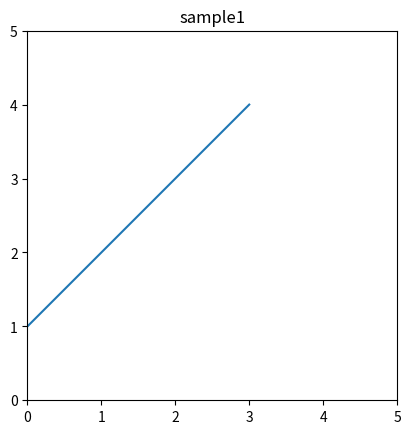

Here is the Python script that generated this plot:
#!/usr/bin/python
# -*- coding: UTF-8 -*-
import matplotlib.pyplot as plt
import numpy as np
from io import BytesIO
import pprint

# 生成画布
fig=plt.figure()

#生成子图，将画布分割成1行1列，图像画在从左到右从上到下的第1块
ax1=fig.add_subplot(111)
#设置子图横坐标范围
ax1.set_xlim(0, 5)
#设置子图纵坐标范围
ax1.set_ylim(0, 5)
ax1.plot([1,2,3,4])
ax1.set_title("sample1")

#写入到本地的文件
plt.savefig('to_img.jpg')


#写入到内存中
file=BytesIO()
plt.savefig(file,format="png")
img=file.getvalue()


#读取到的是numpy矩阵的格式
img=plt.imread('to_img.jpg')

#将numpy矩阵保存为图片
plt.imsave('to_img.jpg',img)

#img为numpy矩阵格式
plt.imshow(img)
plt.show()
